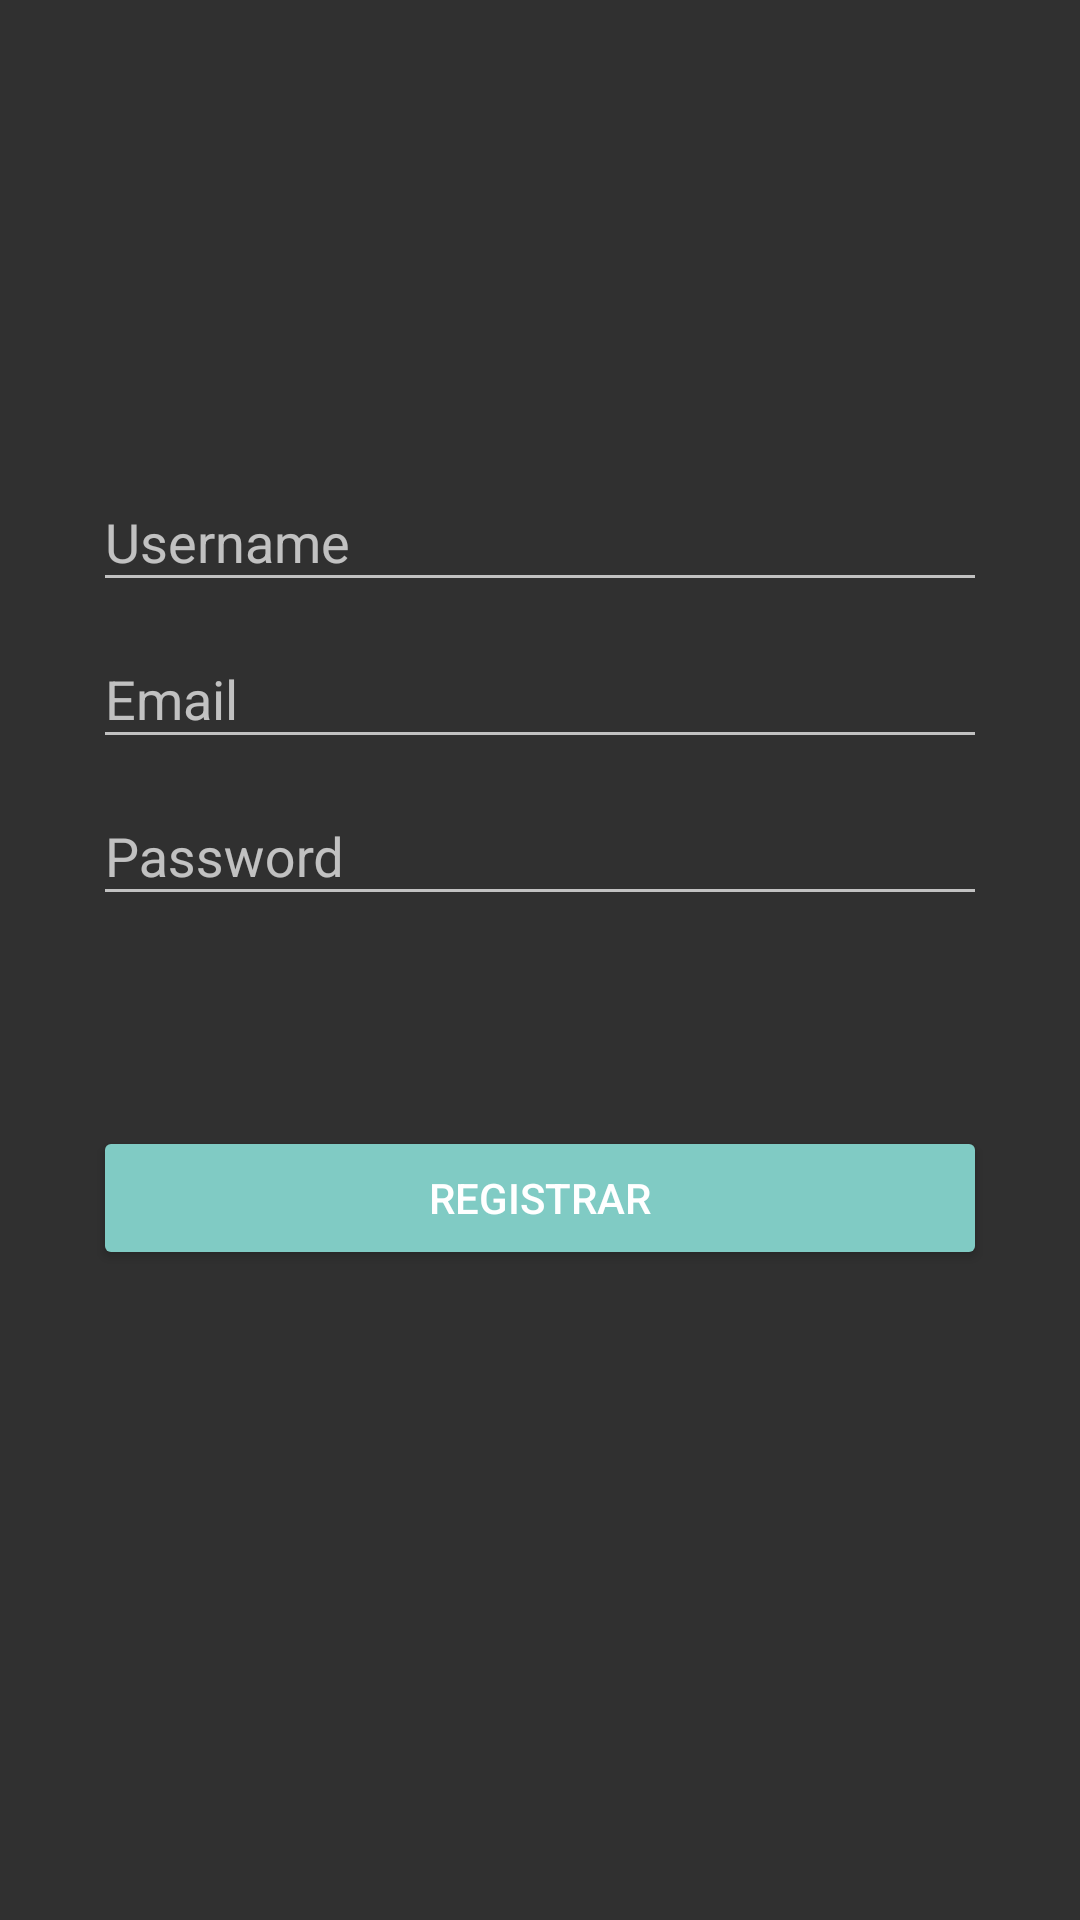

Produce the Android XML layout that renders to this screen, including the resource entries it uses.
<!-- AndroidManifest.xml: activity theme AppTheme -->
<!-- res/layout/activity_register.xml -->
<?xml version="1.0" encoding="utf-8"?>
<android.support.constraint.ConstraintLayout xmlns:android="http://schemas.android.com/apk/res/android"
    xmlns:app="http://schemas.android.com/apk/res-auto"
    xmlns:tools="http://schemas.android.com/tools"
    android:layout_width="match_parent"
    android:layout_height="match_parent"
    tools:context="sergiojuliogu.myapplication.Activities.RegisterActivity"
    tools:layout_editor_absoluteY="81dp"
    tools:layout_editor_absoluteX="0dp">

    
    <LinearLayout
        android:layout_width="match_parent"
        android:id="@+id/register_progress"
        android:orientation="vertical"
        android:layout_height="match_parent"
        android:gravity="center"
        android:visibility="gone">
        <ProgressBar
            android:layout_gravity="center"
            style="?android:attr/progressBarStyleLarge"
            android:layout_width="wrap_content"
            android:layout_height="wrap_content"
            android:visibility="visible" />
    </LinearLayout>

    <ScrollView
        android:id="@+id/register_form"
        android:layout_width="0dp"
        android:layout_height="wrap_content"
        android:clipToPadding="false"
        android:fillViewport="true"
        app:layout_constraintBottom_toBottomOf="parent"
        app:layout_constraintLeft_toLeftOf="parent"
        app:layout_constraintRight_toRightOf="parent"
        app:layout_constraintTop_toTopOf="parent"
        app:layout_constraintVertical_bias="0.39999998"
        tools:layout_constraintTop_creator="1"
        tools:layout_constraintRight_creator="1"
        tools:layout_constraintBottom_creator="1"
        android:layout_marginStart="11dp"
        android:layout_marginEnd="11dp"
        android:layout_marginTop="7dp"
        tools:layout_constraintLeft_creator="1"
        android:layout_marginBottom="7dp">

        <LinearLayout
            android:layout_width="match_parent"
            android:layout_height="wrap_content"
            android:layout_marginBottom="8dp"
            android:gravity="center"
            android:orientation="vertical"
            android:visibility="visible"
            android:weightSum="1"
            tools:layout_editor_absoluteX="8dp"
            tools:layout_editor_absoluteY="17dp">

            <android.support.design.widget.TextInputLayout
                android:layout_width="match_parent"
                android:layout_height="wrap_content"
                android:weightSum="1">

                <EditText
                    android:id="@+id/inputUsername"
                    android:layout_width="match_parent"
                    android:layout_height="wrap_content"
                    android:layout_marginLeft="20dp"
                    android:layout_marginRight="20dp"
                    android:layout_marginTop="75dp"
                    android:ems="10"
                    android:hint="@string/username"
                    android:inputType="text"
                    android:selectAllOnFocus="true" />

            </android.support.design.widget.TextInputLayout>

            <android.support.design.widget.TextInputLayout
                android:layout_width="match_parent"
                android:layout_height="wrap_content">

                <EditText
                    android:id="@+id/inputEmail"
                    android:layout_width="match_parent"
                    android:layout_height="wrap_content"
                    android:layout_marginLeft="20dp"
                    android:layout_marginRight="20dp"
                    android:layout_marginTop="20dp"
                    android:ems="10"
                    android:hint="@string/prompt_email"
                    android:inputType="textEmailAddress" />
            </android.support.design.widget.TextInputLayout>

            <android.support.design.widget.TextInputLayout
                android:layout_width="match_parent"
                android:layout_height="wrap_content">

                <EditText
                    android:id="@+id/inputPassword"
                    android:layout_width="match_parent"
                    android:layout_height="wrap_content"
                    android:layout_marginLeft="20dp"
                    android:layout_marginRight="20dp"
                    android:layout_marginTop="20dp"
                    android:ems="10"
                    android:hint="@string/prompt_password"
                    android:inputType="textPassword"
                    android:textAppearance="@android:style/TextAppearance.Material.Medium.Inverse" />
            </android.support.design.widget.TextInputLayout>

            <Button
                android:id="@+id/buttonRegister"
                android:layout_width="match_parent"
                android:layout_height="wrap_content"
                android:layout_marginLeft="20dp"
                android:layout_marginRight="20dp"
                android:layout_marginTop="70dp"
                android:backgroundTint="?attr/colorAccent"
                android:elevation="4dp"
                android:text="@string/registrar"
                android:textAppearance="@android:style/TextAppearance.Material.Widget.Button" />
        </LinearLayout>
    </ScrollView>

</android.support.constraint.ConstraintLayout>
<!-- resources referenced by this layout -->
<resources>
  <string name="prompt_email">Email</string>
  <string name="prompt_password">Password</string>
  <string name="registrar">Registrar</string>
  <string name="username">"Username"</string>
  <style name="AppTheme" parent="Theme.AppCompat">
          
  
      </style>
</resources>
